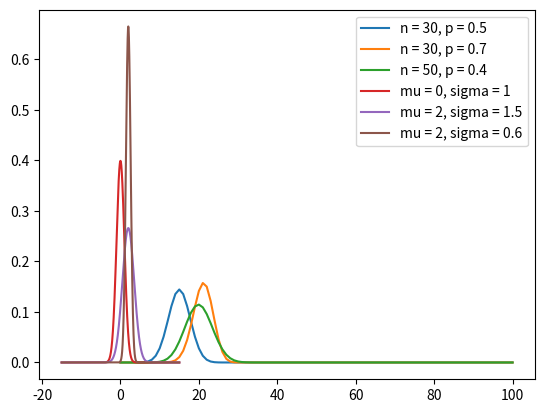
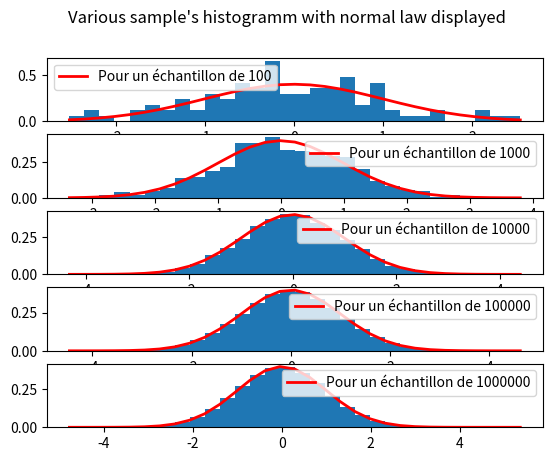
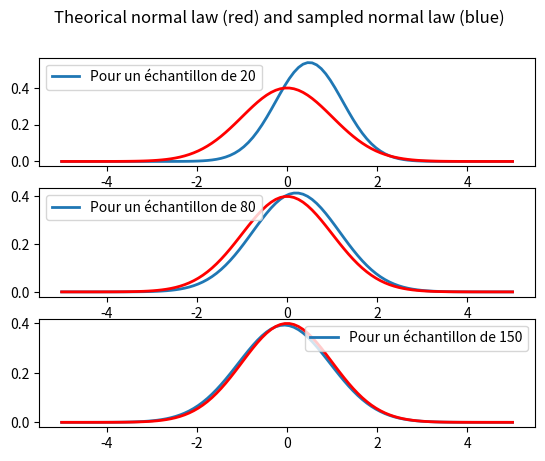
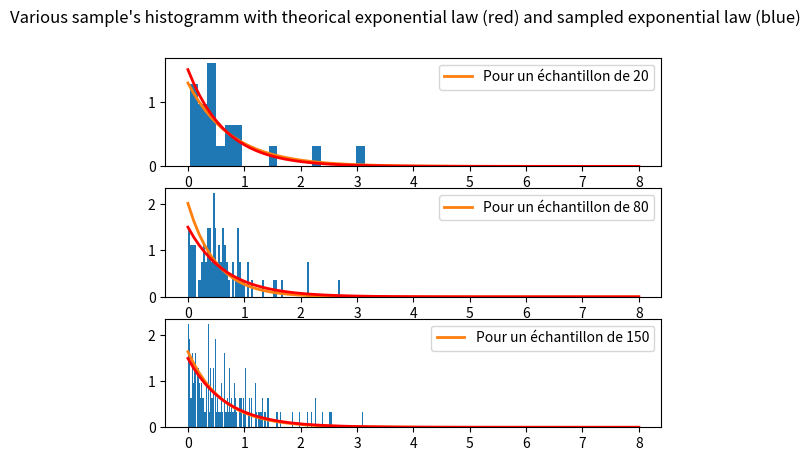

Here is the Python script that generated these plots, in order:
import numpy as np
import math as m
import matplotlib.pyplot as plt
import scipy as sc

## exo 2.1 Loi Binomiale
def combinaison(k, n):
    return m.factorial(n)/(m.factorial(k) * m.factorial(n-k))

def binom(x, n, p):
    if x > n:
        return 0
    else:
        return combinaison(x, n) * (p**x) * ((1-p)**(n-x))

X = [k for k in range(101)]
Y1 = [binom(k, 30, 0.5) for k in range(101)]
Y2 = [binom(k, 30, 0.7) for k in range(101)]
Y3 = [binom(k, 50, 0.4) for k in range(101)]

plt.plot(X, Y1, label="n = 30, p = 0.5")
plt.plot(X, Y2, label="n = 30, p = 0.7")
plt.plot(X, Y3, label="n = 50, p = 0.4")
plt.legend()
plt.show()


## exo 2.2 Loi Normale Univariée

def normal(x, mu, sigma):
    return (1/(sigma*np.sqrt(2*np.pi)))*np.exp(-0.5*(((x - mu)/sigma)**2))

X = np.linspace(-15, 15, 2000)
Y1 = normal(X, 0, 1)
Y2 = normal(X, 2, 1.5)
Y3 = normal(X, 2, 0.6)

plt.plot(X, Y1, label="mu = 0, sigma = 1")
plt.plot(X, Y2, label="mu = 2, sigma = 1.5")
plt.plot(X, Y3, label="mu = 2, sigma = 0.6")
plt.legend()
plt.show()


## 2.3.1 Simulation de données à partir d'une loi, cas de a loi normale

def tirage_alea(mu, sigma, n):
    return np.random.normal(mu, sigma, n)


mu = 0
sigma = 1
fig, axs = plt.subplots(5)
fig.suptitle("Various sample\'s histogramm with normal law displayed")
sous_graphique = 0

for n in [100, 1000, 10000, 100000, 1000000]:

    sample = tirage_alea(mu, sigma, n)
    print("moyenne du sample = ", abs(mu - np.mean(sample)))                # 0.0, may vary
    print("écart-type du sample = ", abs(sigma - np.std(sample, ddof=1)))   # 0.1, may vary

    count, bins, ignored = axs[sous_graphique].hist(sample, 30, density=True)
    loi_normale = 1/(sigma * np.sqrt(2 * np.pi)) * np.exp( - (bins - mu)**2 / (2 * sigma**2))
    axs[sous_graphique].plot(bins, loi_normale,linewidth=2, color='r', label=f"Pour un échantillon de {n}")
    axs[sous_graphique].legend()
    sous_graphique += 1

plt.show()


## 2.4.1 Estimation de la densité :
##  Cas de la loi normale

def moyenne(liste):
    """ Fonction qui calcule de manière empirique
        la moyenne d'un set de valeur """
    return sum(liste)/len(liste)

def ecart_type(liste):
    """ Fonction qui calcule de manière empirique
        la variance d'un set de valeur """
    variance = 0
    x_bar = moyenne(liste)

    for i in range(len(liste)):
        variance = variance + (liste[i] - x_bar)**2

    return m.sqrt(variance/len(liste))

mu = 0
sigma = 1

figure, axis = plt.subplots(3)
figure.suptitle("Theorical normal law (red) and sampled normal law (blue)")
num_graph = 0

for i in [20, 80, 150]:

    sample = tirage_alea(mu, sigma, i)
    moy, sig = moyenne(sample), ecart_type(sample)
    print(f"Moyenne du sample pour n = {i} : ", moy)
    print(f"Ecart-type du sample pour n = {i} : ", sig, "\n")

    X = np.linspace(-5, 5, 100)
    axis[num_graph].plot(X, 1/(sig * np.sqrt(2 * np.pi)) * np.exp( - (X - moy)**2 / (2 * sig**2)),linewidth=2, label=f"Pour un échantillon de {i}")
    axis[num_graph].plot(X, normal(X, mu, sigma),linewidth=2, color='r')
    axis[num_graph].legend()
    num_graph += 1

plt.show()


##  Cas de la loi exponentielle (fonction de densité)

# la fonction de densité de la oi exponentielle : lambda*exp(-x*lambda)

def echantillonage_exp(lambd, n):
    return np.random.exponential(1/lambd, n)

def estimation_lambda(echantillon):
    # Dans le cas d'une loi exponnentielle, la variance est égale à 1/lambda**2
    # donc pour estimer lambda, il faut calculer l'écart-type de l'échantillon

    return 1/ecart_type(echantillon)

lambd = 1.5

fig, axs = plt.subplots(3)
fig.suptitle("Various sample\'s histogramm with theorical exponential law (red) and sampled exponential law (blue)")
num_graph = 0

for n in [20, 80, 150]:
    sample = echantillonage_exp(lambd, n)
    estimate_lambda = estimation_lambda(sample)

    count, bins, ignored = axs[num_graph].hist(sample, n, density=True)

    X = np.linspace(0, 8, 80)
    axs[num_graph].plot(X, estimate_lambda * np.exp(-X * estimate_lambda), linewidth=2, label=f"Pour un échantillon de {n}")
    axs[num_graph].plot(X, lambd * np.exp(-X * lambd),linewidth=2, color='r')
    axs[num_graph].legend()
    num_graph += 1

plt.show()








